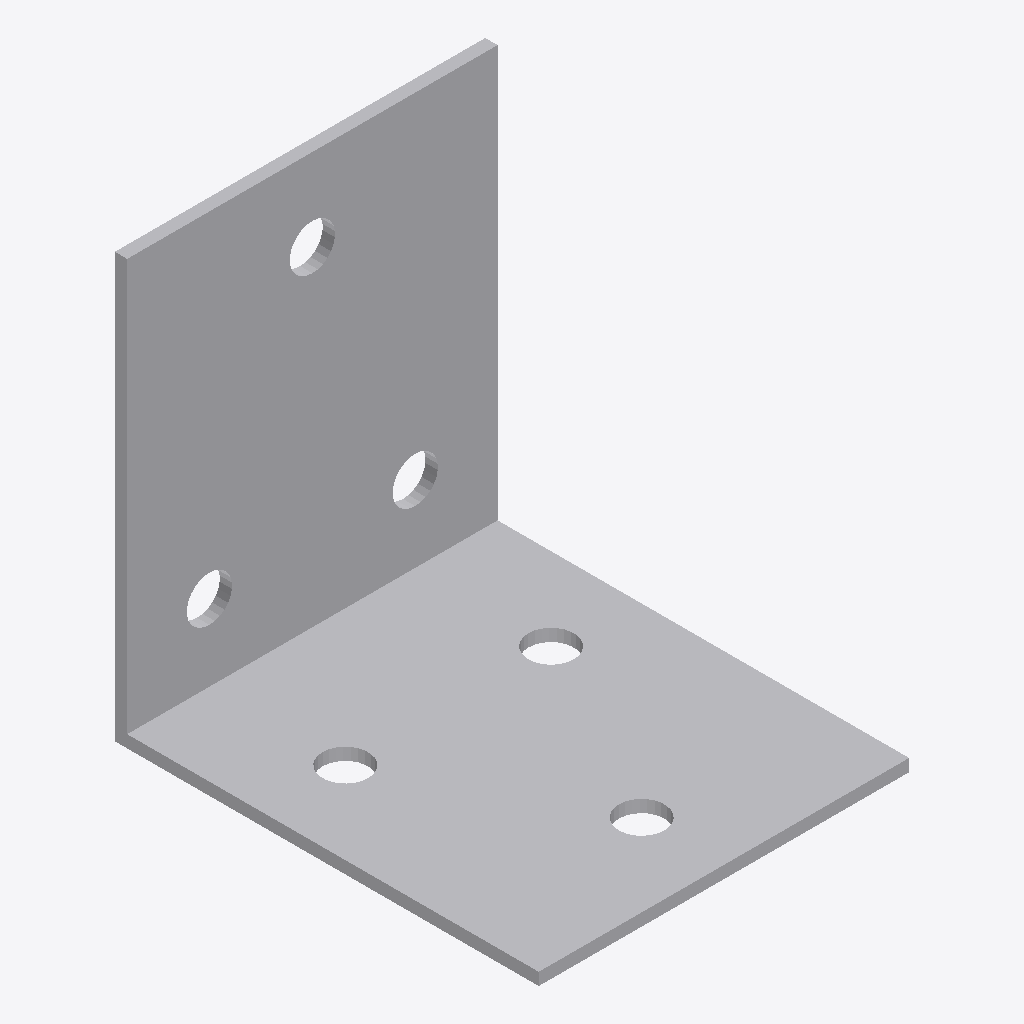
Isometric view of an IFC building model (IFC-SPF (STEP), schema IFC2X3, length unit foot), seen from the south-west, elements coloured by IFC class: 1 other element (light grey).
Extent 0.090 m × 0.103 m × 0.103 m (x, y, z). Storeys (1): Level 1 at 0.00 m. Elements (1): 1 IfcBuildingElementProxy.

HEADER;
FILE_DESCRIPTION(('ViewDefinition [CoordinationView]'),'2;1');
FILE_NAME('','2023-03-17T13:28:43',(''),(''),'The EXPRESS Data Manager Version 5.01.0100.02.64','20130308_1515(x64) - Exporter 2014.0.2013.0308 -','');
FILE_SCHEMA(('IFC2X3'));
ENDSEC;
DATA;
#87=IFCPROJECT('2yLul87gL9fOfpfh9sWEiD',#41,'',$,$,'S:\\@Technology\\9.BIMCAD EU\\2.PROJECTS\\ES-226165 BIMCAD EU_47 model first batch\\Working\\3D no holes\\RFA 3D\\C_AB105_3D_Cad_MULT_Prod_noholes.ifc','',(#76,#84),#71);
#385=IFCSITE('2yLul87gL9fOfpfh9sWEiF',#41,'Default',$,'',#384,$,$,.ELEMENT.,(42,24,53,508911),(-71,-15,-29,-58837),0.0,$,$);
#97=IFCBUILDING('2yLul87gL9fOfpfh9sWEiC',#41,'',$,$,#32,$,'',.ELEMENT.,$,$,#93);
#106=IFCBUILDINGSTOREY('2yLul87gL9fOfpfhA9Vn58',#41,'Level 1',$,$,#104,$,'Level 1',.ELEMENT.,0.0);
#147=IFCBUILDINGELEMENTPROXY('0PmvCLcLz638m_hz3NOGlc',#41,'C_AB105_3D_Cad_MULT_Prod_noholes:C_AB105_3D_Cad_MULT_Prod_noholes:93754',$,'C_AB105_3D_Cad_MULT_Prod_noholes',#145,#140,'93754',.ELEMENT.);
ENDSEC;
